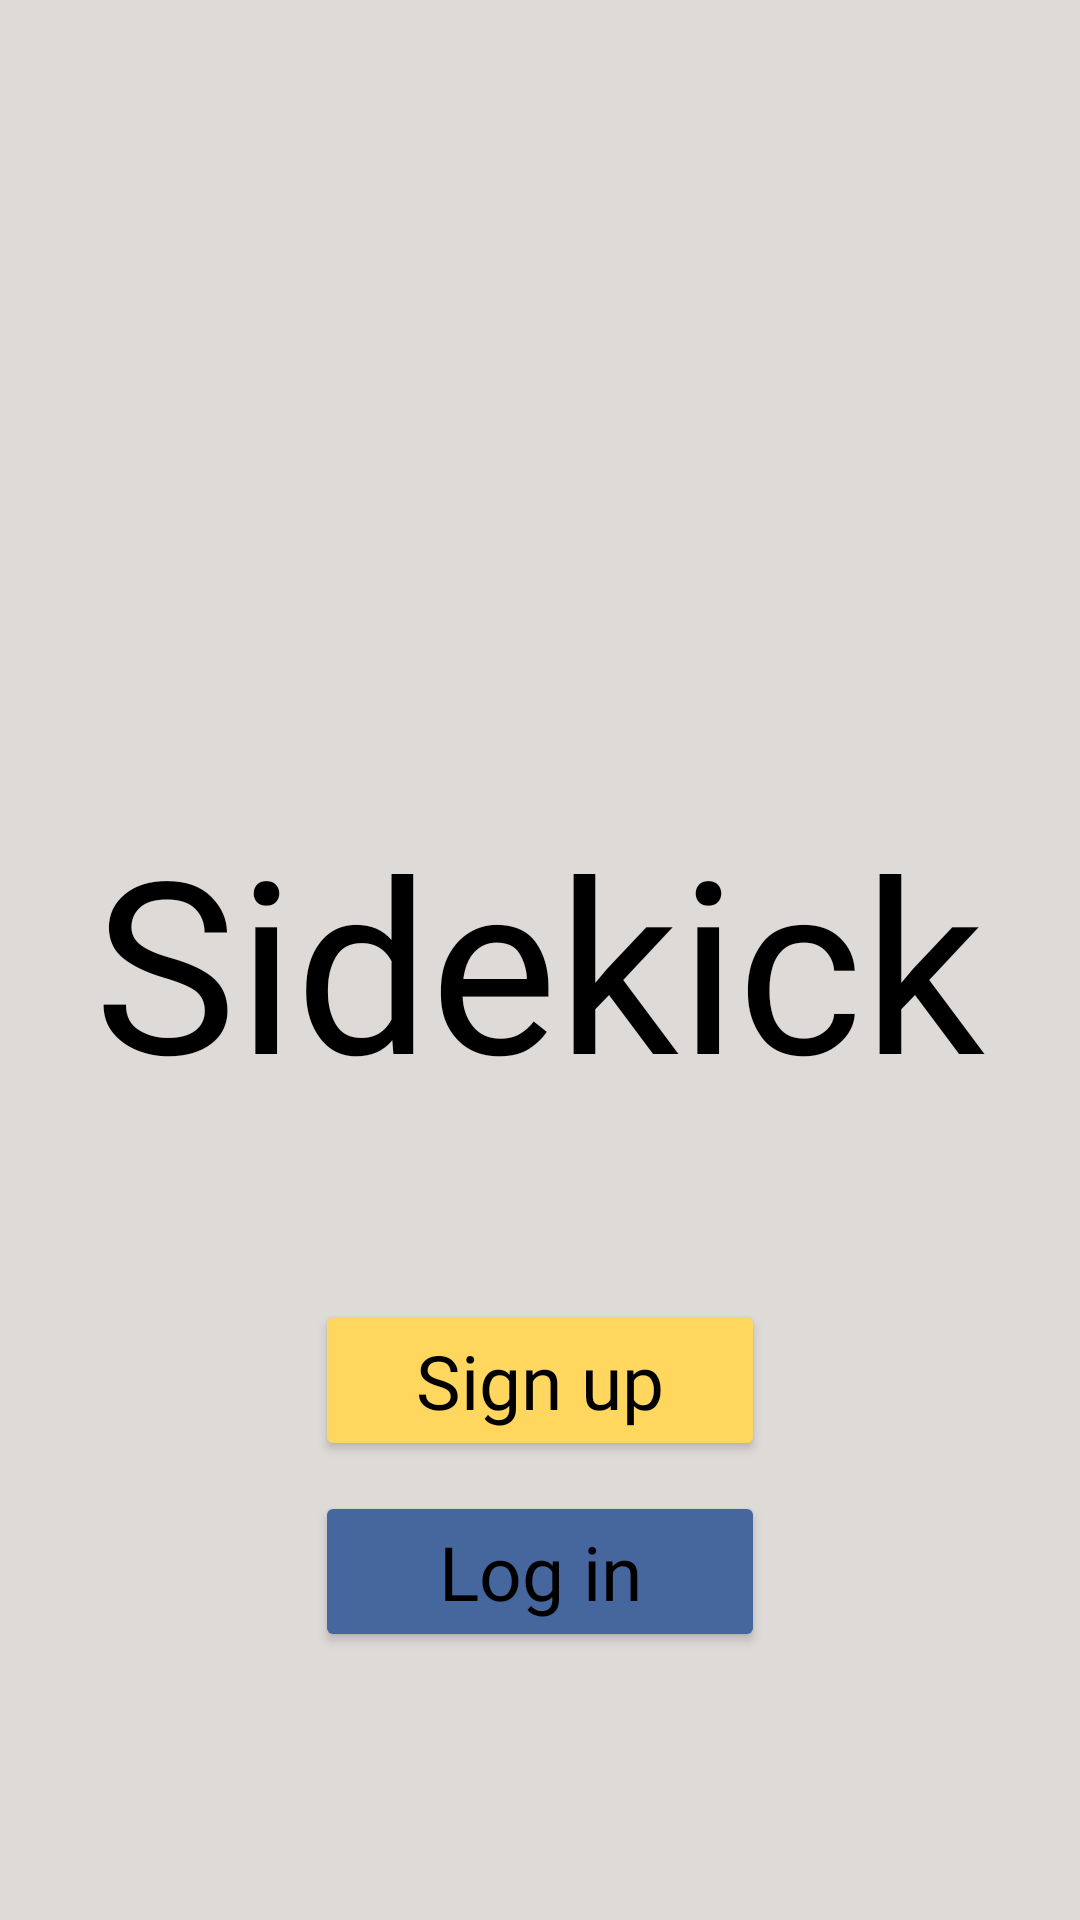

Write the Android layout XML for this screen, with the resource values it uses.
<!-- AndroidManifest.xml: application theme Theme.Sidekick -->
<!-- res/layout/activity_main.xml -->
<?xml version="1.0" encoding="utf-8"?>
<RelativeLayout xmlns:android="http://schemas.android.com/apk/res/android"
    xmlns:app="http://schemas.android.com/apk/res-auto"
    xmlns:tools="http://schemas.android.com/tools"
    android:layout_width="match_parent"
    android:layout_height="match_parent"
    android:background="@color/bgcolor"
    android:orientation="vertical"
    tools:context=".MainActivity">

    <TextView
        android:id="@+id/txtSidekick"
        android:layout_width="wrap_content"
        android:layout_height="wrap_content"
        android:layout_centerInParent="true"
        android:fontFamily="@font/gaegu_bold"
        android:text="Sidekick"
        android:textColor="@color/black"
        android:textSize="80dp" />

    <Button
        android:id="@+id/btnSignUp"
        android:layout_width="150dp"
        android:layout_height="wrap_content"
        android:layout_below="@+id/txtSidekick"
        android:layout_centerHorizontal="true"
        android:layout_marginTop="60dp"
        android:backgroundTint="@color/yellow"
        android:fontFamily="@font/gaegu_bold"
        android:text="Sign up"
        android:textAllCaps="false"
        android:textColor="@color/black"
        android:textSize="25dp" />

    <Button
        android:id="@+id/btnLogIn"
        android:layout_width="150dp"
        android:layout_height="wrap_content"
        android:backgroundTint="@color/blue"
        android:fontFamily="@font/gaegu_bold"
        android:text="Log in"
        android:textColor="@color/black"
        android:textSize="25dp"
        android:layout_below="@+id/btnSignUp"
        android:layout_centerHorizontal="true"
        android:layout_marginTop="10dp"
        android:textAllCaps="false"/>

</RelativeLayout>
<!-- resources referenced by this layout -->
<resources>
  <color name="bgcolor">#DEDAD7</color>
  <color name="black">#FF000000</color>
  <color name="blue">#46679D</color>
  <color name="yellow">#FFD75E</color>
  <style name="Theme.Sidekick" parent="Theme.MaterialComponents.Light.NoActionBar">
          
          <item name="colorPrimary">@color/black</item>
          <item name="colorPrimaryVariant">@color/bgcolor</item>
          <item name="colorOnPrimary">@color/black</item>
          
          <item name="colorSecondary">@color/yellow</item>
          <item name="colorSecondaryVariant">@color/yellow</item>
          <item name="colorOnSecondary">@color/black</item>
          
          <item name="android:statusBarColor" tools:targetApi="l">?attr/colorPrimaryVariant</item>
          
          <item name="android:forceDarkAllowed" tools:targetApi="q">false</item>
      </style>
</resources>
